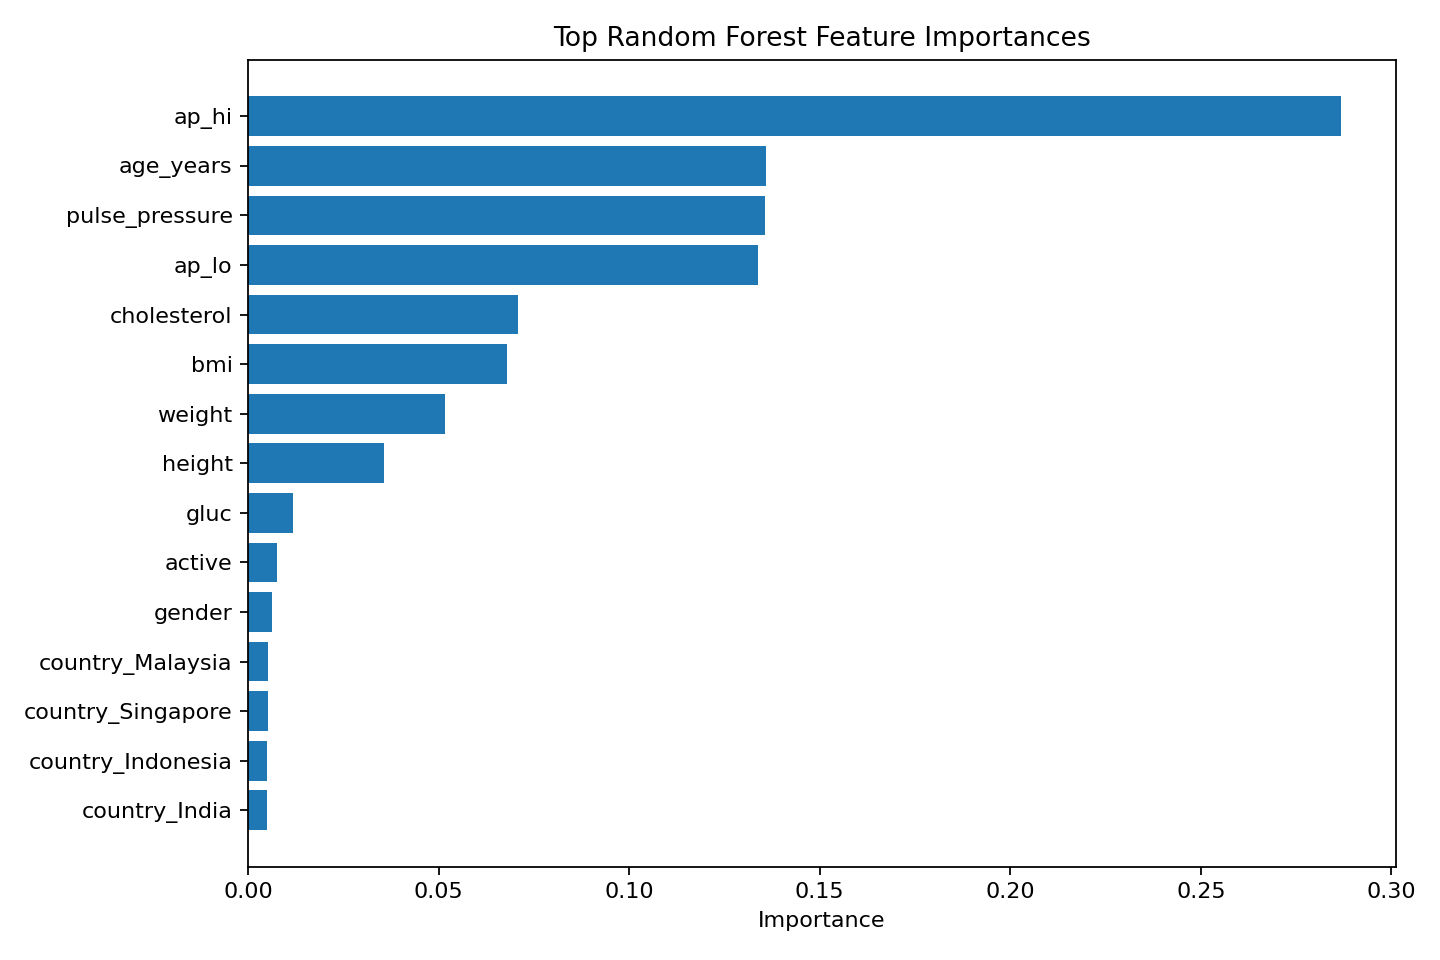

The table this chart was drawn from, first rows:
Feature, Importance
num__ap_hi, 0.2869
num__age_years, 0.136
num__pulse_pressure, 0.1357
num__ap_lo, 0.1338
num__cholesterol, 0.07079
num__bmi, 0.06788
num__weight, 0.05165
num__height, 0.03566
num__gluc, 0.01165
num__active, 0.007528
num__gender, 0.006351
cat__country_Malaysia, 0.005304
cat__country_Singapore, 0.005235
cat__country_Indonesia, 0.005074
cat__country_India, 0.005007
num__smoke, 0.004097
cat__occupation_Architect, 0.003409
cat__occupation_Lawyer, 0.003301
cat__occupation_Others, 0.003285
cat__occupation_Nurse, 0.003245
